Run: headless pygame with SDL's dummy video driver; simulated clock (each Clock.tick advances the game by its frame time, no real sleeping); random seed 0; keys injected as events and as key.get_pressed() state; no mouse input.
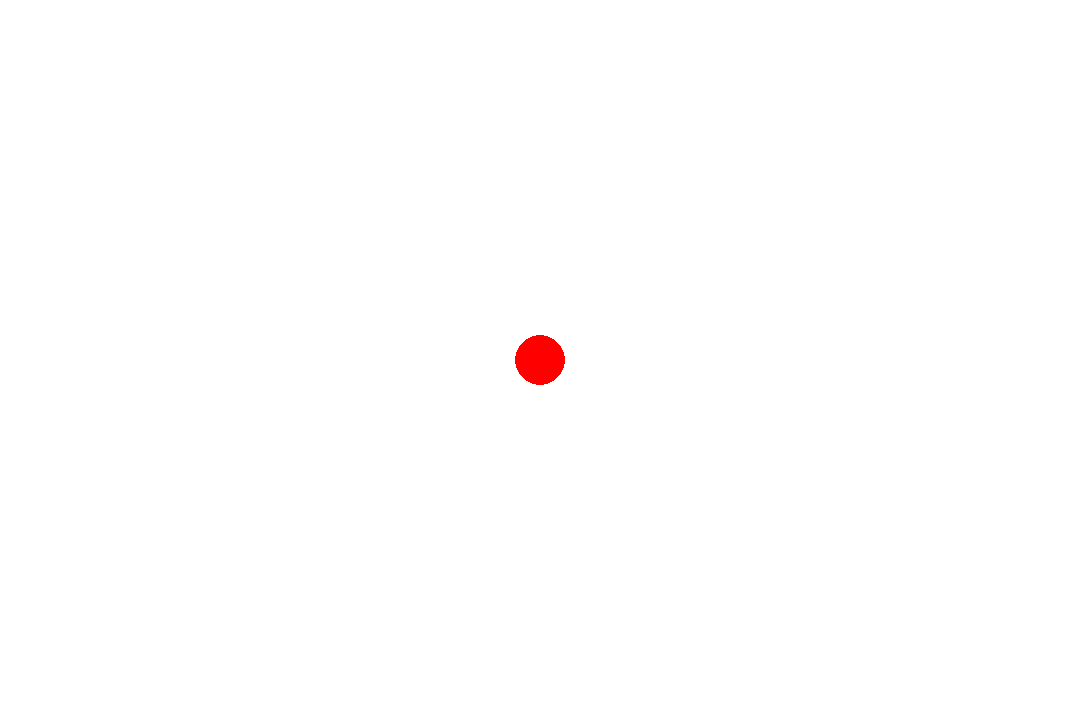
Frame 1 of 4 · flips 1–60 · no input
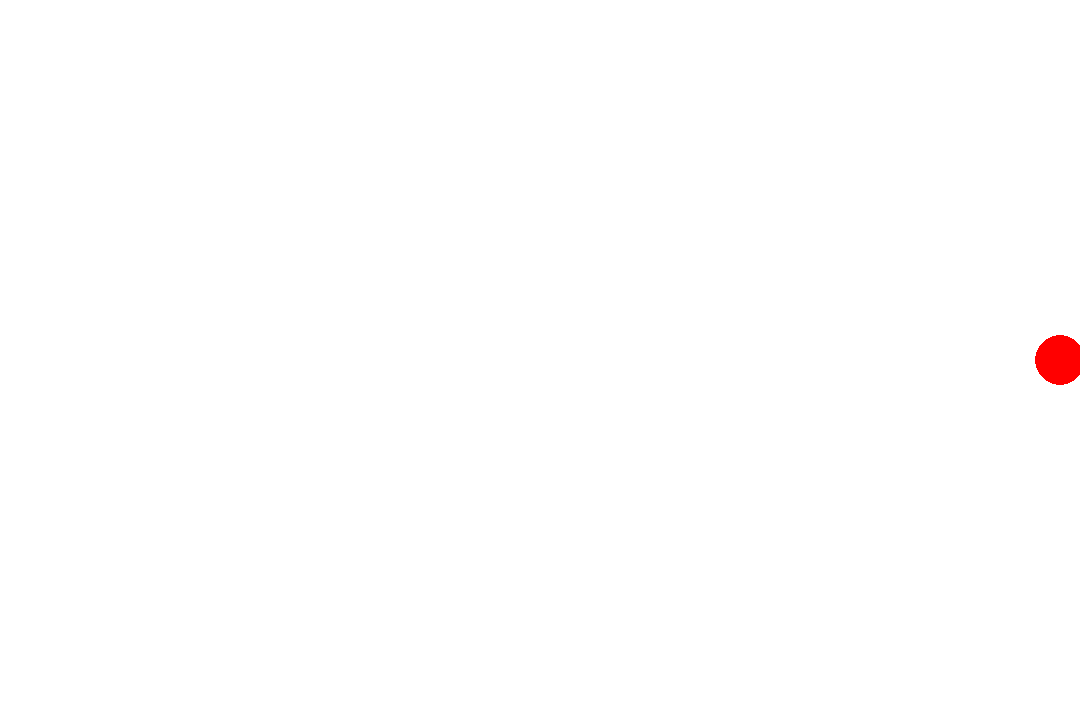
Frame 2 of 4 · flips 61–180 · tapped SPACE, RETURN · held RIGHT (→), D
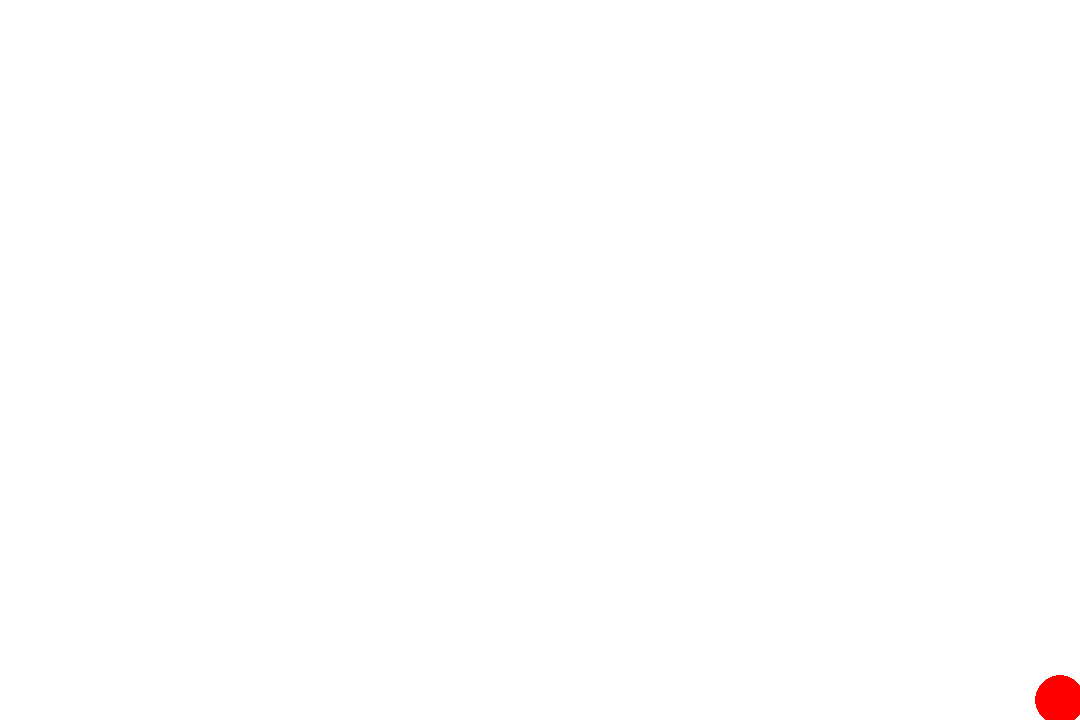
Frame 3 of 4 · flips 181–300 · held DOWN (↓), S
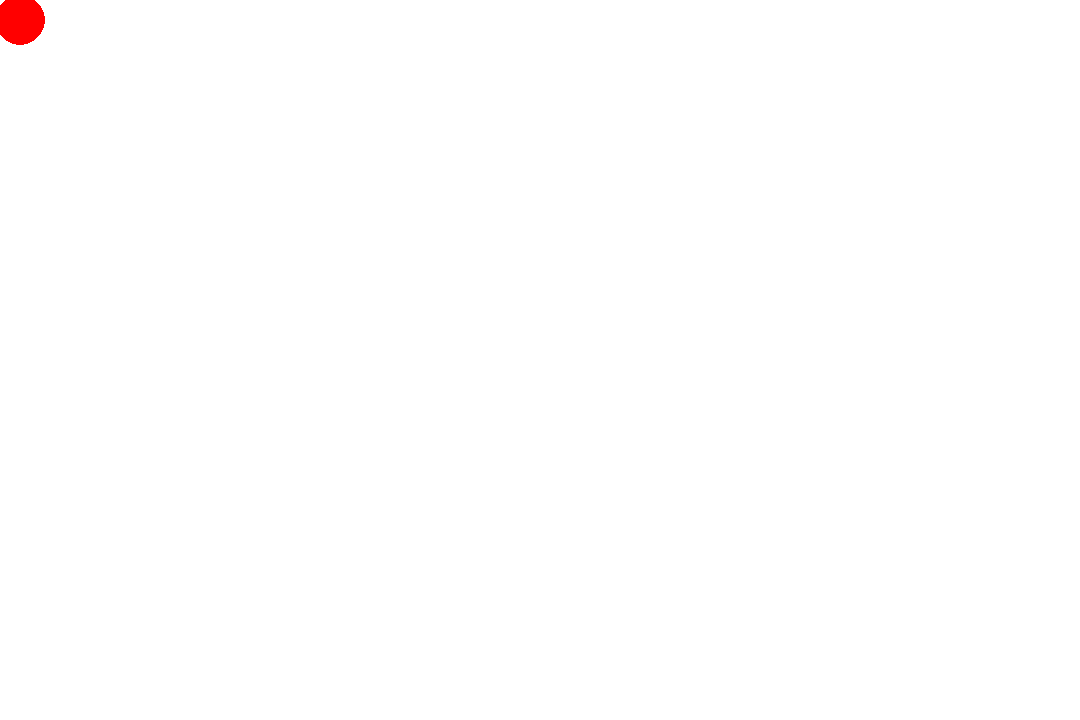
Frame 4 of 4 · flips 301–420 · held LEFT (←), A, UP (↑), W

The pygame program that drew these frames:

import pygame
from pygame.locals import *

pygame.init()

screen = pygame.display.set_mode((1080,720))
pygame.display.set_caption('GAME')

cx,cy = 540,360

running = True
clock = pygame.time.Clock()
while running:
    clock.tick(60)
    for event in pygame.event.get():
        if event.type == QUIT:
            running = False
    
    keys = pygame.key.get_pressed()
    if keys[K_RIGHT] and cx <= 1055:
        cx += 20
    elif keys[K_LEFT] and cx >= 25:
        cx -= 20
    elif keys[K_UP] and cy >= 25:
        cy -= 20
    elif keys[K_DOWN] and cy <= 695:
        cy += 20
    screen.fill((255,255,255))
    pygame.draw.circle(screen,(255,0,0),(cx,cy), 25)
    pygame.display.flip()

pygame.quit()
